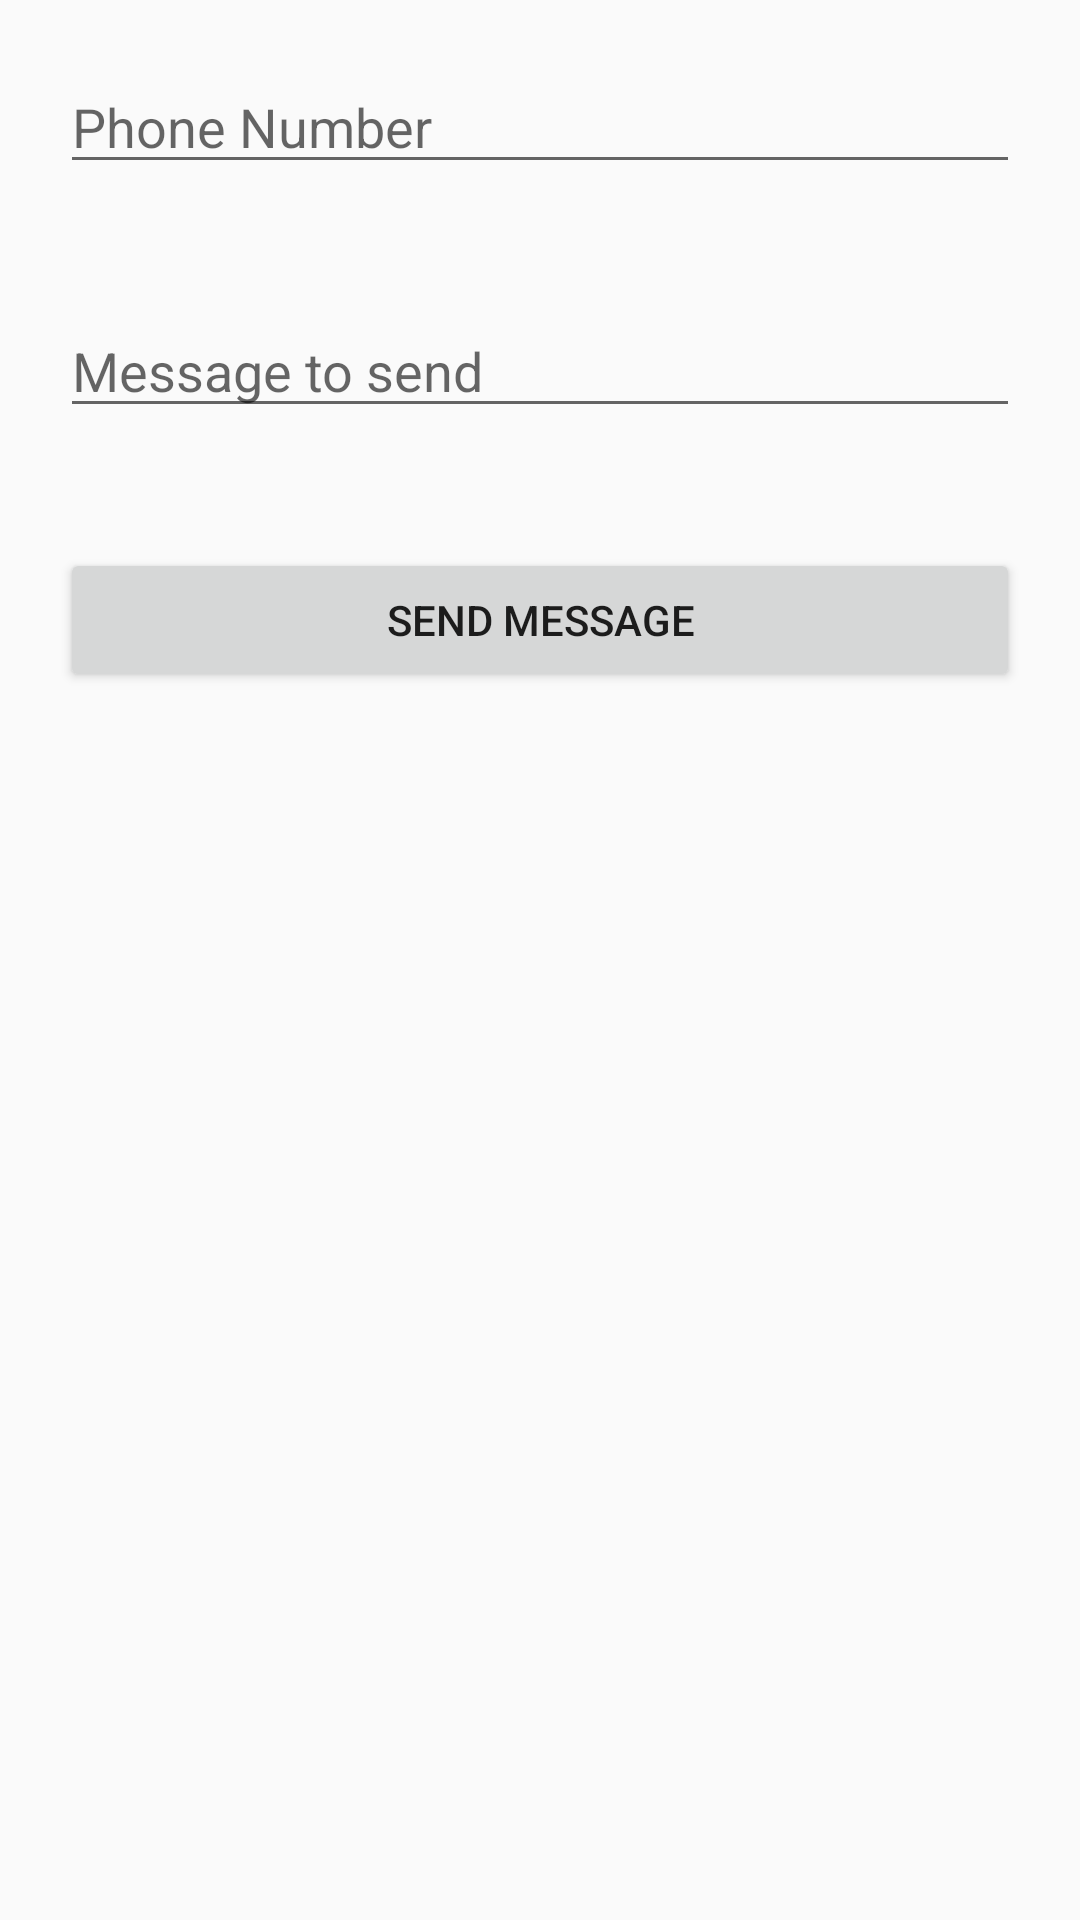

Write the Android layout XML for this screen, with the resource values it uses.
<!-- AndroidManifest.xml: application theme AppTheme -->
<!-- res/layout/activity_messenger.xml -->
<?xml version="1.0" encoding="utf-8"?>
<LinearLayout xmlns:android="http://schemas.android.com/apk/res/android"
    xmlns:app="http://schemas.android.com/apk/res-auto"
    xmlns:tools="http://schemas.android.com/tools"
    android:layout_width="match_parent"
    android:layout_height="match_parent"
    android:orientation="vertical"
    tools:context="com.example.micha.funwithfragments.MessengerActivity">

    <EditText
        android:layout_width="match_parent"
        android:layout_height="wrap_content"
        android:id="@+id/phoneNumber"
        android:hint="Phone Number"
        android:layout_margin="@dimen/smallMargin"/>
    <EditText
        android:layout_width="match_parent"
        android:layout_height="wrap_content"
        android:hint="Message to send"
        android:id="@+id/messageText"
        android:layout_margin="@dimen/smallMargin"/>
    <Button
        android:layout_width="match_parent"
        android:layout_height="wrap_content"
        android:layout_margin="@dimen/smallMargin"
        android:text="Send Message"
        android:id="@+id/sendMessage"
        android:onClick="sendText"/>
</LinearLayout>
<!-- resources referenced by this layout -->
<resources>
  <dimen name="smallMargin">20dp</dimen>
  <style name="AppTheme" parent="Theme.AppCompat.Light.DarkActionBar">
          
          <item name="colorPrimary">@color/colorPrimary</item>
          <item name="colorPrimaryDark">@color/colorPrimaryDark</item>
          <item name="colorAccent">@color/colorAccent</item>
      </style>
  <color name="colorPrimary">#3F51B5</color>
  <color name="colorPrimaryDark">#303F9F</color>
  <color name="colorAccent">#FF4081</color>
</resources>
